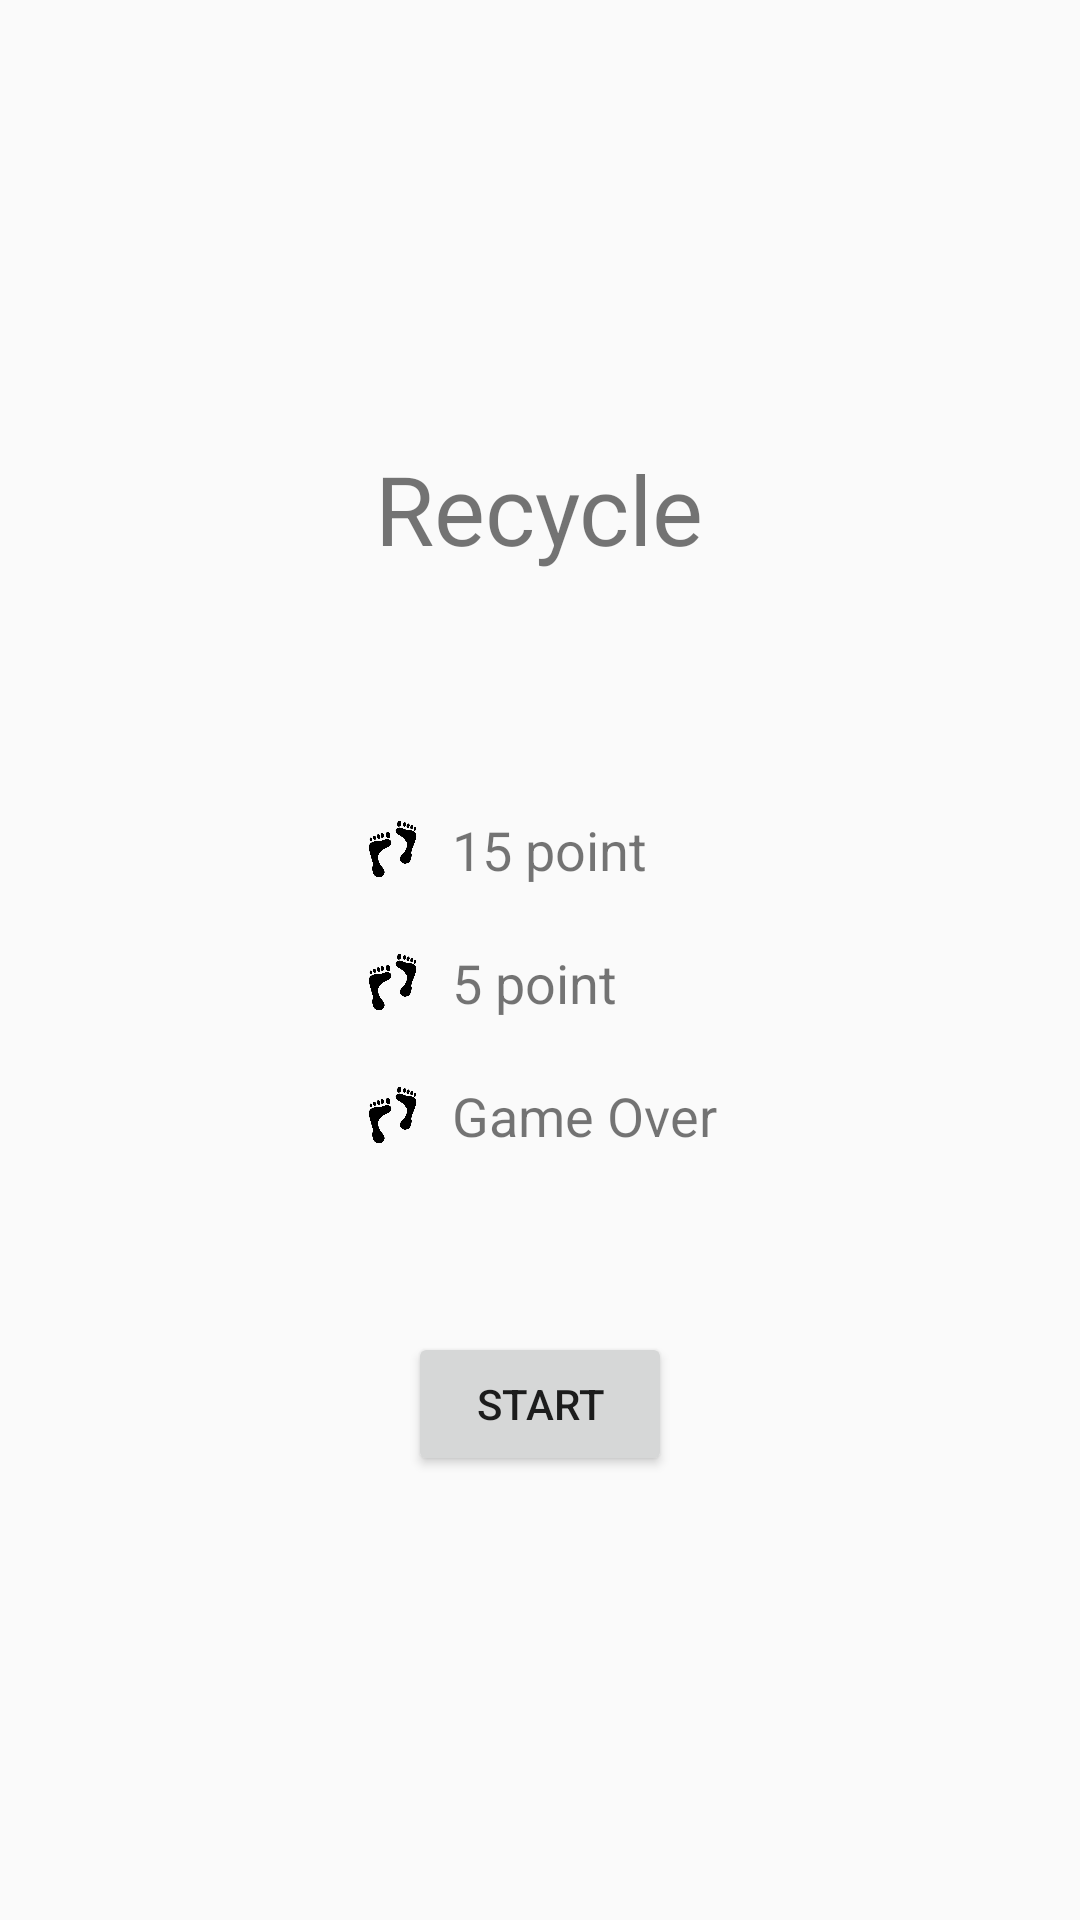

Write the Android layout XML for this screen, with the resource values it uses.
<!-- AndroidManifest.xml: application theme AppTheme -->
<!-- res/layout/activity_start.xml -->
<?xml version="1.0" encoding="utf-8"?>
<LinearLayout xmlns:android="http://schemas.android.com/apk/res/android"
    xmlns:tools="http://schemas.android.com/tools"
    android:layout_width="match_parent"
    android:layout_height="match_parent"
    android:orientation="vertical"
    android:gravity="center">

    <TextView
        android:layout_width="wrap_content"
        android:layout_height="wrap_content"
        android:text="Recycle"
        android:textSize="32sp"/>

    <TableLayout
        android:layout_width="wrap_content"
        android:layout_height="wrap_content"
        android:layout_marginTop="80dp">

        <TableRow
            android:gravity="center_vertical">
            <ImageView
                android:layout_width="20dp"
                android:layout_height="20dp"
                android:src="@drawable/foot"/>
            <TextView
                android:layout_width="wrap_content"
                android:layout_height="wrap_content"
                android:text="15 point"
                android:textSize="18sp"
                android:paddingLeft="10dp"/>
        </TableRow>

        <TableRow
            android:layout_marginTop="20dp"
            android:gravity="center_vertical">
            <ImageView
                android:layout_width="20dp"
                android:layout_height="20dp"
                android:src="@drawable/foot"/>
            <TextView
                android:layout_width="wrap_content"
                android:layout_height="wrap_content"
                android:text="5 point"
                android:textSize="18sp"
                android:paddingLeft="10dp"/>
        </TableRow>

        <TableRow
            android:layout_marginTop="20dp"
            android:gravity="center_vertical">
            <ImageView
                android:layout_width="20dp"
                android:layout_height="20dp"
                android:src="@drawable/foot"/>
            <TextView
                android:layout_width="wrap_content"
                android:layout_height="wrap_content"
                android:text="Game Over"
                android:textSize="18sp"
                android:paddingLeft="10dp"/>
        </TableRow>

    </TableLayout>


    <Button
        android:layout_width="wrap_content"
        android:layout_height="wrap_content"
        android:text="@string/start"
        android:layout_marginTop="60dp"
        android:onClick="startGame"/>


</LinearLayout>
<!-- resources referenced by this layout -->
<resources>
  <!-- drawable foot: png bitmap (drawable, 34925 bytes) -->
  <string name="start" translatable="false">START</string>
  <style name="AppTheme" parent="Theme.AppCompat.Light.DarkActionBar">
          
          <item name="colorPrimary">@color/colorPrimary</item>
          <item name="colorPrimaryDark">@color/colorPrimaryDark</item>
          <item name="colorAccent">@color/colorAccent</item>
      </style>
  <color name="colorPrimary">#008577</color>
  <color name="colorPrimaryDark">#00574B</color>
  <color name="colorAccent">#D81B60</color>
</resources>
